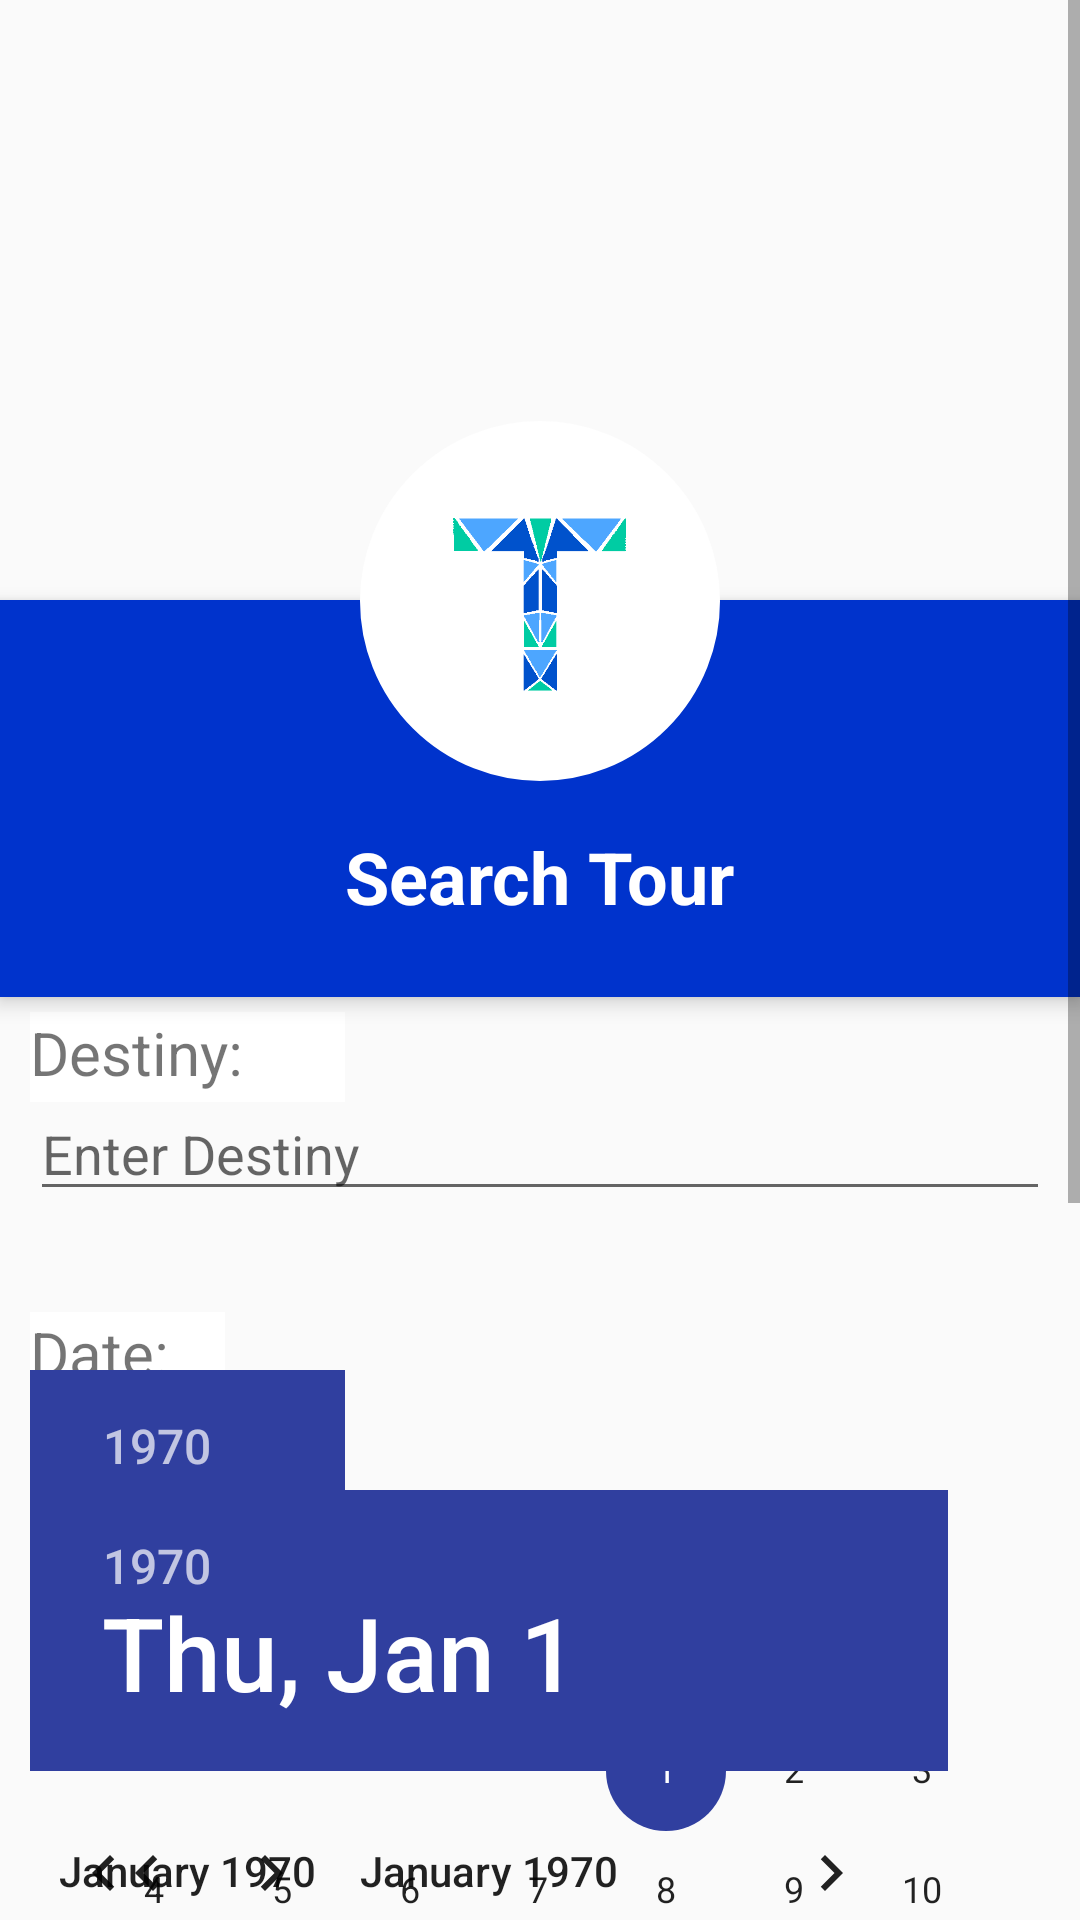

Android layout source for this screen:
<!-- AndroidManifest.xml: application theme AppTheme -->
<!-- res/layout/activity_search.xml -->
<?xml version="1.0" encoding="utf-8"?>
<ScrollView xmlns:android="http://schemas.android.com/apk/res/android"
    android:layout_width="match_parent"
    android:layout_height="match_parent">

    <RelativeLayout
        android:layout_width="match_parent"
        android:layout_height="match_parent">

        <ImageView
            android:id="@+id/header_cover_image"
            android:layout_width="match_parent"
            android:layout_height="200dp"
            android:scaleType="centerCrop"
            android:src="@drawable/tourbus"/>

        <ImageButton
            android:id="@+id/user_profile_photo"
            android:layout_width="120dp"
            android:layout_height="120dp"
            android:layout_below="@+id/header_cover_image"
            android:layout_centerHorizontal="true"
            android:layout_marginTop="-60dp"
            android:background="@drawable/profile_circular_border_imageview"
            android:backgroundTint="#ffffff"
            android:elevation="5dp"
            android:padding="20dp"
            android:scaleType="centerCrop"
            android:src="@drawable/logotourstop" />

        <RelativeLayout
            android:id="@+id/profile_layout"
            android:layout_width="match_parent"
            android:layout_height="wrap_content"
            android:layout_below="@+id/header_cover_image"
            android:background="#0033cc"
            android:elevation="4dp"
            android:paddingBottom="24dp">


            <TextView
                android:id="@+id/user_profile_name"
                android:layout_width="wrap_content"
                android:layout_height="wrap_content"
                android:layout_centerHorizontal="true"
                android:layout_marginTop="76dp"
                android:text="Search Tour"
                android:textColor="#fff"
                android:textSize="24sp"
                android:textStyle="bold" />

        </RelativeLayout>


        <RelativeLayout
            android:layout_width="match_parent"
            android:layout_height="match_parent"
            android:layout_below="@+id/profile_layout"
            android:layout_marginTop="5dp"
            android:orientation="vertical">

            <TextView
                android:layout_width="105dp"
                android:layout_height="30dp"
                android:background="#fff"
                android:clickable="false"
                android:text="Destiny:"
                android:textSize="20dp"
                android:textAlignment="gravity"
                android:id="@+id/textView"
                android:layout_marginLeft="10dp"
                android:layout_marginRight="10dp"
                android:layout_alignParentTop="true"
                android:layout_alignParentStart="true" />

            <EditText
                android:layout_width="fill_parent"
                android:layout_height="wrap_content"
                android:id="@+id/editText"
                android:layout_marginLeft="10dp"
                android:layout_marginRight="10dp"
                android:layout_marginTop="25dp"
                android:hint="Enter Destiny"/>

            <TextView
                android:layout_width="65dp"
                android:layout_height="30dp"
                android:background="#fff"
                android:clickable="false"
                android:text="Date:"
                android:textSize="20dp"
                android:textAlignment="gravity"
                android:id="@+id/textView2"
                android:layout_marginLeft="10dp"
                android:layout_marginRight="10dp"
                android:layout_marginTop="100dp" />

            <CalendarView
                android:id="@+id/calendar"
                android:layout_width="match_parent"
                android:layout_height="match_parent"
                android:layout_marginLeft="10dp"
                android:layout_marginRight="10dp"
                android:layout_marginTop="135dp"
                android:layout_centerHorizontal="true" />

            <TextView
                android:layout_width="115dp"
                android:layout_height="30dp"
                android:background="#fff"
                android:clickable="false"
                android:text="Date Range:"
                android:textSize="20sp"
                android:textAlignment="gravity"
                android:id="@+id/textView5"
                android:layout_marginLeft="10dp"
                android:layout_marginRight="10dp"
                android:layout_marginTop="50dp"
                android:layout_below="@+id/calendar" />

            <DatePicker
                android:layout_width="wrap_content"
                android:layout_height="wrap_content"
                android:layout_marginLeft="10dp"
                android:id="@+id/datePicker"
                android:layout_above="@+id/button"
                android:layout_alignEnd="@+id/textView" />

            <DatePicker
                android:layout_width="wrap_content"
                android:layout_height="wrap_content"
                android:layout_marginLeft="10dp"
                android:id="@+id/datePicker2"
                android:layout_marginEnd="34dp"
                android:layout_above="@+id/button"
                android:layout_alignEnd="@+id/calendar" />

            <TextView
                android:layout_width="25dp"
                android:layout_height="20dp"
                android:background="#fff"
                android:clickable="false"
                android:text="To"
                android:textSize="20sp"
                android:textAlignment="gravity"
                android:id="@+id/textView6"
                android:layout_marginLeft="10dp"
                android:layout_marginRight="10dp"
                android:layout_below="@+id/textView5"
                android:layout_centerHorizontal="true"
                android:layout_marginTop="18dp" />

            <Button
                android:background="@android:drawable/toast_frame"
                android:layout_width="wrap_content"
                android:layout_height="wrap_content"
                android:text="Search"
                android:id="@+id/button"
                android:layout_below="@+id/textView6"
                android:layout_alignEnd="@+id/calendar"
                android:layout_marginTop="45dp" />

        </RelativeLayout>


    </RelativeLayout>

</ScrollView>
<!-- resources referenced by this layout -->
<resources>
  <!-- drawable logotourstop: png bitmap (drawable, 7140 bytes) -->
  <!-- drawable profile_circular_border_imageview (drawable) -->
  <?xml version="1.0" encoding="utf-8"?>
  <shape xmlns:android="http://schemas.android.com/apk/res/android"
      android:shape="rectangle">
      <corners android:radius="100dp" />
      <solid android:color="white" />
      <stroke
          android:width="3dip"
          android:color="white" />
      <padding
          android:bottom="4dp"
          android:left="4dp"
          android:right="4dp"
          android:top="4dp" />
  </shape>
  <style name="AppTheme" parent="Theme.AppCompat.Light.DarkActionBar">
          
          <item name="colorPrimary">@color/colorPrimary</item>
          <item name="colorPrimaryDark">@color/colorAccent</item>
          <item name="colorAccent">@color/colorAccent</item>
      </style>
  <item name="colorPrimary" type="color">#3F51B5</item>
  <item name="colorAccent" type="color">#303F9F</item>
</resources>
